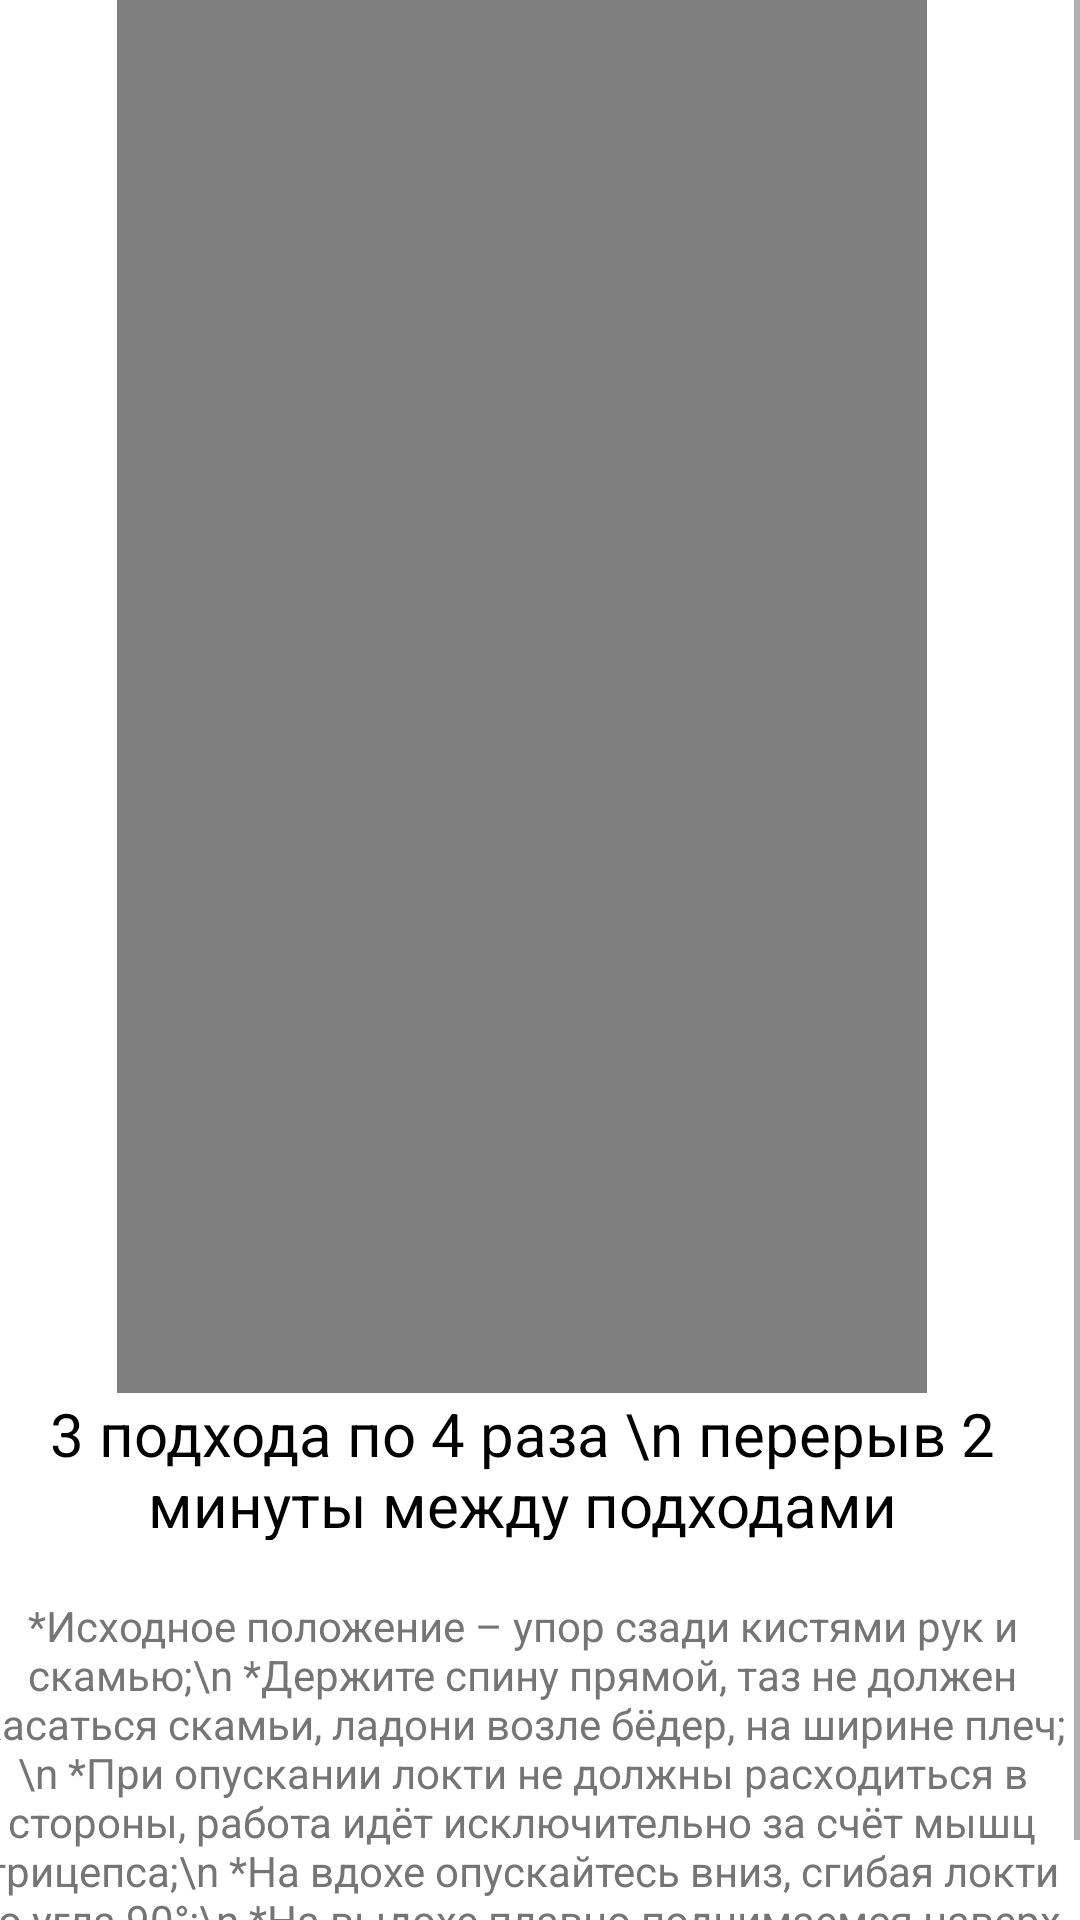

Layout XML and referenced resources for this Android screen:
<!-- AndroidManifest.xml: application theme Theme.Test -->
<!-- res/layout/activity_otzimanie_soporoi_szadi.xml -->
<?xml version="1.0" encoding="utf-8"?>
<androidx.constraintlayout.widget.ConstraintLayout xmlns:android="http://schemas.android.com/apk/res/android"
    xmlns:app="http://schemas.android.com/apk/res-auto"
    xmlns:tools="http://schemas.android.com/tools"
    android:layout_width="match_parent"
    android:layout_height="match_parent"
    tools:context=".otzimanie_soporoi_szadi">

    <ScrollView
        android:layout_width="376dp"
        android:layout_height="695dp"
        app:layout_constraintBottom_toBottomOf="parent"
        app:layout_constraintEnd_toEndOf="parent"
        app:layout_constraintHorizontal_bias="0.898"
        app:layout_constraintStart_toStartOf="parent"
        app:layout_constraintTop_toTopOf="parent"
        app:layout_constraintVertical_bias="1.0">

        <LinearLayout
            android:layout_width="match_parent"
            android:layout_height="wrap_content"
            android:orientation="vertical">

            <Button
                android:id="@+id/button14"
                android:layout_width="103dp"
                android:layout_height="51dp"
                android:layout_gravity=""
                android:onClick="dos"
                android:text="Назад" />

            <VideoView
                android:id="@+id/videoView"
                android:layout_width="270dp"
                android:layout_height="468dp"
                android:layout_gravity="center" />

            <TextView
                android:id="@+id/textView31"
                android:layout_width="match_parent"
                android:layout_height="49dp"
                android:gravity="center"
                android:text="3 подхода по 4 раза \n перерыв 2 минуты между подходами"
                android:textColor="@color/black"
                android:textSize="20dp" />


            <TextView
                android:id="@+id/textView7"
                android:layout_width="match_parent"
                android:layout_height="155dp"
                android:layout_gravity="center"
                android:gravity="center"
                android:text="*Исходное положение – упор сзади кистями рук и скамью;\n
*Держите спину прямой, таз не должен касаться скамьи, ладони возле
бёдер, на ширине плеч;\n
*При опускании локти не должны расходиться в стороны, работа идёт
исключительно за счёт мышц трицепса;\n
*На вдохе опускайтесь вниз, сгибая локти до угла 90°;\n
*На выдохе плавно поднимаемся наверх."
                android:textColor="#757575"
                android:textSize="14sp" />
        </LinearLayout>
    </ScrollView>

</androidx.constraintlayout.widget.ConstraintLayout>
<!-- resources referenced by this layout -->
<resources>
  <style name="Theme.Test" parent="Theme.MaterialComponents.DayNight.DarkActionBar">
          
          <item name="colorPrimary">@color/black</item>
          <item name="colorPrimaryVariant">#000000</item>
          <item name="colorOnPrimary">@color/white</item>
          
          <item name="colorSecondary">@color/teal_200</item>
          <item name="colorSecondaryVariant">@color/teal_200</item>
          <item name="colorOnSecondary">#FFFFFF</item>
          
          <item name="android:statusBarColor">?attr/colorPrimaryVariant</item>
          
      </style>
  <!-- not gathered from this repository: default colours our renderer supplied (Android Studio template values) -->
  <color name="teal_200">#FF03DAC5</color>
  <color name="black">#FF000000</color>
  <color name="white">#FFFFFFFF</color>
</resources>
